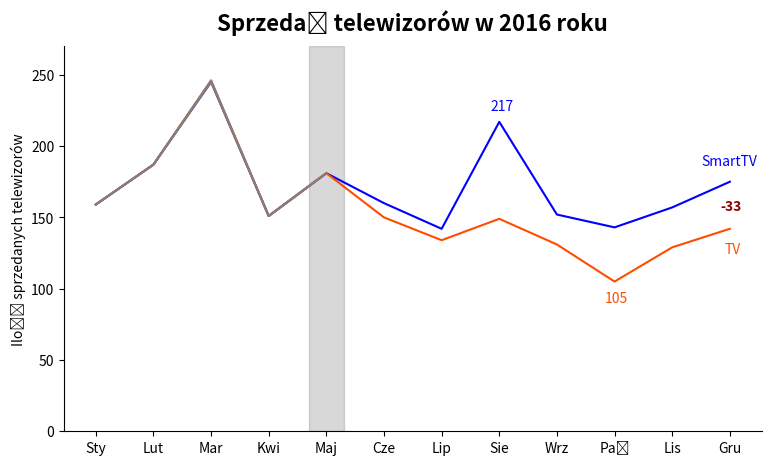

Write Python code to recreate this figure. (Note: this script raises an exception after producing the figure.)
import pandas as pd
import matplotlib.pyplot as plt
from matplotlib.offsetbox import OffsetImage, AnnotationBbox

dane = pd.DataFrame(
    {
        "Miesiąc": [
            "Styczeń",
            "Luty",
            "Marzec",
            "Kwiecień",
            "Maj",
            "Czerwiec",
            "Lipiec",
            "Sierpień",
            "Wrzesień",
            "Październik",
            "Listopad",
            "Grudzień",
        ],
        "SmartTV": [159, 187, 245, 151, 181, 160, 142, 217, 152, 143, 157, 175],
        "TV": [159, 187, 246, 151, 181, 150, 134, 149, 131, 105, 129, 142],
    }
)

miesiace_skrocone = [
    "Sty",
    "Lut",
    "Mar",
    "Kwi",
    "Maj",
    "Cze",
    "Lip",
    "Sie",
    "Wrz",
    "Paź",
    "Lis",
    "Gru",
]
dane["Miesiąc"] = miesiace_skrocone

fig, ax = plt.subplots(figsize=[9, 5])
plt.title("Sprzedaż telewizorów w 2016 roku", fontsize=16, fontweight="bold", y=1.02)
plt.ylabel("Ilość sprzedanych telewizorów")
plt.xticks(range(len(dane)), dane.Miesiąc)
plt.gca().spines['top'].set_visible(False)
plt.gca().spines['right'].set_visible(False)
plt.ylim(bottom=0, top=270)

darker_orange = (1.0, 0.3, 0.0)
colors = {"SmartTV": "blue", "TV": darker_orange}
for col in dane.columns[1:]:
    plt.plot(dane["Miesiąc"], dane[col], label=None, color=colors[col])
    if col == "SmartTV":
        plt.annotate(
            col,
            xy=(len(dane) - 1, dane[col].iloc[-1]),
            xytext=(20, 12),
            textcoords="offset points",
            ha="right",
            color=colors[col],
        )
        plt.annotate(
            f"{dane[col].iloc[-5]}",
            xy=(len(dane) - 5, dane[col].iloc[-5]),
            xytext=(10, 8),
            textcoords="offset points",
            ha="right",
            color=colors[col],
        )
    if col == "TV":
        plt.annotate(
            col,
            xy=(len(dane) - 1, dane[col].iloc[-1]),
            xytext=(8, -18),
            textcoords="offset points",
            ha="right",
            color=colors[col],
        )
        plt.annotate(
            f"{dane[col].iloc[-3]}",
            xy=(len(dane) - 3, dane[col].iloc[-3]),
            xytext=(10, -15),
            textcoords="offset points",
            ha="right",
            color=colors[col],
        )

    plt.plot(dane["Miesiąc"][:5], dane[col][:5], label=None, color="gray")

difference = dane["TV"].iloc[-1] - dane["SmartTV"].iloc[-1]
plt.text(
    len(dane) - 0.8,
    dane["TV"].iloc[-1] + 13,
    difference,
    color="darkred",
    ha="right",
    fontweight="bold",
)

plt.axvspan(3.7, 4.3, color="gray", alpha=0.3)
netflix_icon = plt.imread("netflix.png")
imagebox = OffsetImage(netflix_icon, zoom=0.028)
ab = AnnotationBbox(imagebox, (4, 240), frameon=False)
ax.add_artist(ab)
plt.show()
